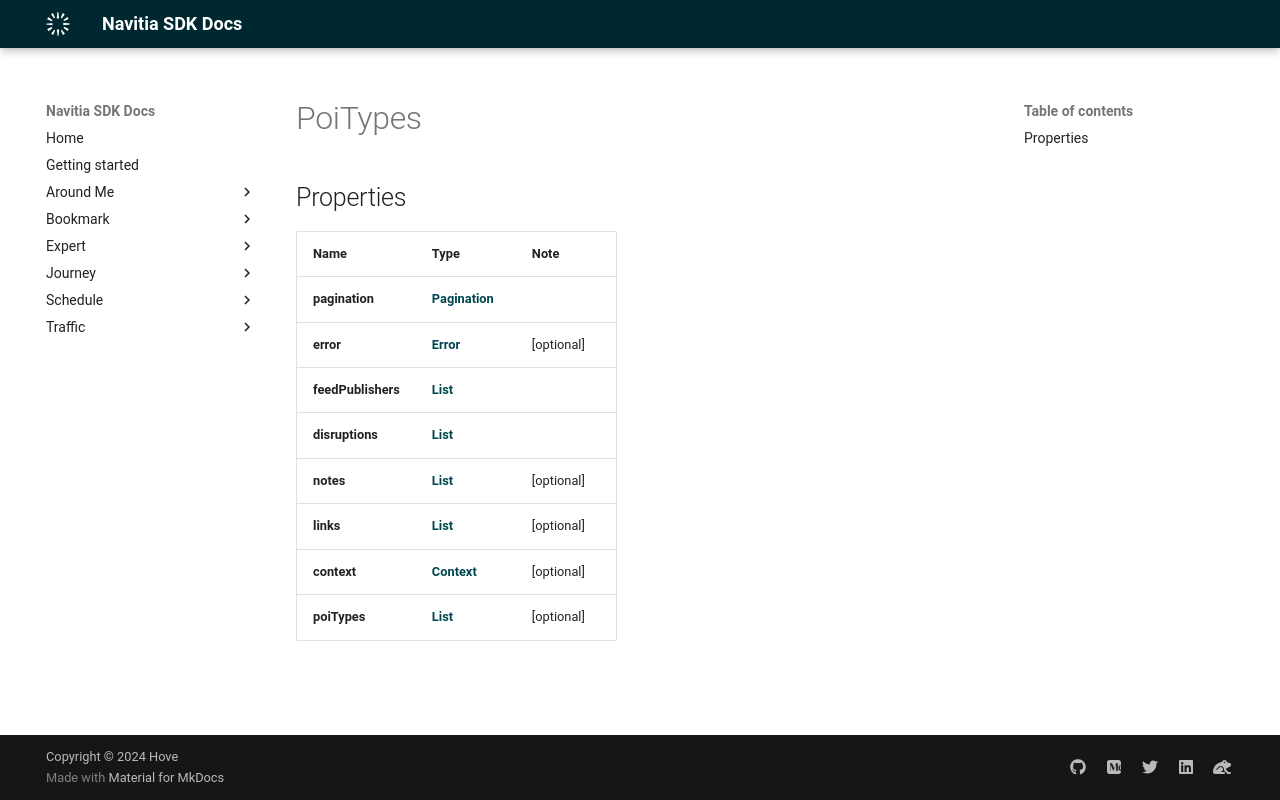

repository: hove-io/navitia_sdk_docs · page: expert/android/model/PoiTypes/index.html · generator: mkdocs

# PoiTypes

## Properties

Name | Type | Note
---- | ---- | ----
**pagination** | [**Pagination**](Pagination.md) | 
**error** | [**Error**](Error.md) | [optional] 
**feedPublishers** | [**List<FeedPublisher>**](FeedPublisher.md) | 
**disruptions** | [**List<Disruption>**](Disruption.md) | 
**notes** | [**List<Note>**](Note.md) | [optional] 
**links** | [**List<LinkSchema>**](LinkSchema.md) | [optional] 
**context** | [**Context**](Context.md) | [optional] 
**poiTypes** | [**List<PoiType>**](PoiType.md) | [optional] 
